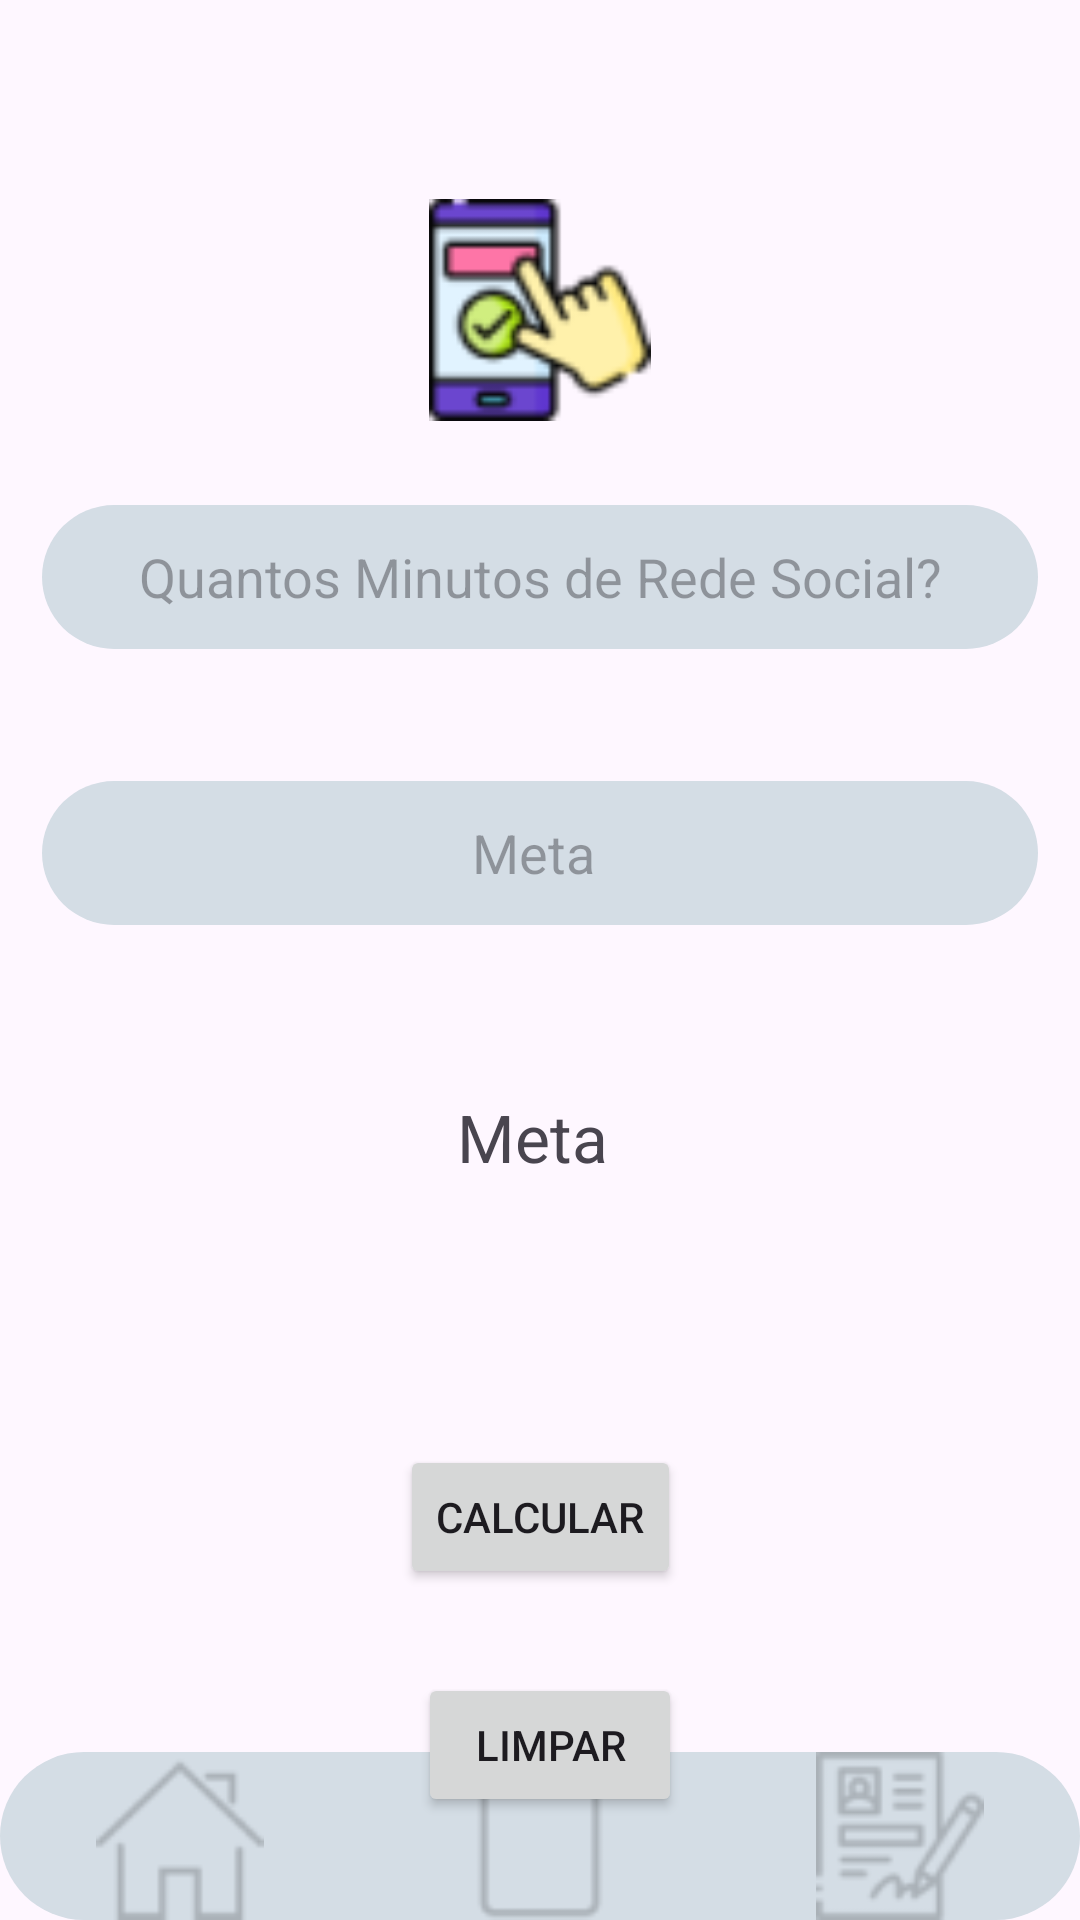

Android layout source for this screen:
<!-- AndroidManifest.xml: application theme Theme.HabitosSaude -->
<!-- res/layout/activity_main_registro_atividade_rede_social.xml -->
<?xml version="1.0" encoding="utf-8"?>
<androidx.constraintlayout.widget.ConstraintLayout xmlns:android="http://schemas.android.com/apk/res/android"
    xmlns:app="http://schemas.android.com/apk/res-auto"
    xmlns:tools="http://schemas.android.com/tools"
    android:id="@+id/main"
    android:layout_width="match_parent"
    android:layout_height="match_parent"
    tools:context=".MainActivityRegistroAtividadeRedeSocial">

    
    <ImageView
        android:id="@+id/imageView3"
        android:layout_width="74dp"
        android:layout_height="74dp"
        app:layout_constraintBottom_toBottomOf="parent"
        app:layout_constraintEnd_toEndOf="parent"
        app:layout_constraintHorizontal_bias="0.5"
        app:layout_constraintStart_toStartOf="parent"
        app:layout_constraintTop_toTopOf="parent"
        app:layout_constraintVertical_bias="0.117"
        app:srcCompat="@drawable/booking" />


    <EditText
        android:id="@+id/RegistroQuantidade_rede_social"
        android:layout_width="332dp"
        android:layout_height="wrap_content"
        android:layout_marginTop="28dp"
        android:background="@drawable/caixa_text_padrao"
        android:ems="10"
        android:hint="Quantos Minutos de Rede Social?"
        android:inputType="text"
        android:textAlignment="center"
        android:minHeight="48dp"
        android:scrollbarSize="4dp"
        android:textColor="@color/material_dynamic_neutral40"
        app:layout_constraintEnd_toEndOf="parent"
        app:layout_constraintHorizontal_bias="0.5"
        app:layout_constraintStart_toStartOf="parent"
        app:layout_constraintTop_toBottomOf="@+id/imageView3"
        tools:ignore="MissingConstraints" />

    <EditText
        android:id="@+id/MetaDiaria_rede_social"
        android:layout_width="332dp"
        android:layout_height="wrap_content"
        android:layout_marginTop="44dp"
        android:background="@drawable/caixa_text_padrao"
        android:ems="10"
        android:hint="Meta "
        android:inputType="text"
        android:textAlignment="center"
        android:minHeight="48dp"
        android:scrollbarSize="4dp"
        android:textColor="@color/material_dynamic_neutral40"
        app:layout_constraintEnd_toEndOf="parent"
        app:layout_constraintHorizontal_bias="0.5"
        app:layout_constraintStart_toStartOf="parent"
        app:layout_constraintTop_toBottomOf="@+id/RegistroQuantidade_rede_social"
        tools:ignore="MissingConstraints" />

    <Button
        android:id="@+id/SalvarRegistro_rede_social"
        android:layout_width="wrap_content"
        android:layout_height="wrap_content"
        android:layout_marginTop="88dp"
        android:text="Calcular"
        app:layout_constraintEnd_toEndOf="parent"
        app:layout_constraintHorizontal_bias="0.5"
        app:layout_constraintStart_toStartOf="parent"
        app:layout_constraintTop_toBottomOf="@+id/textView" />

    <Button
        android:id="@+id/LimpaRegistroRedeSocial"
        android:layout_width="wrap_content"
        android:layout_height="wrap_content"
        android:layout_marginTop="164dp"
        android:text="Limpar"
        app:layout_constraintEnd_toEndOf="parent"
        app:layout_constraintHorizontal_bias="0.512"
        app:layout_constraintStart_toStartOf="parent"
        app:layout_constraintTop_toBottomOf="@+id/textView" />

    <LinearLayout
        android:id="@+id/bottomNav"
        android:layout_width="match_parent"
        android:layout_height="56dp"
        android:background="@drawable/caixa_text_padrao"
        android:orientation="horizontal"
        app:layout_constraintBottom_toBottomOf="parent"
        app:layout_constraintLeft_toLeftOf="parent"
        app:layout_constraintRight_toRightOf="parent">

        <ImageView
            android:id="@+id/imageHome"
            android:layout_width="0dp"
            android:layout_height="match_parent"
            android:layout_gravity="center"
            android:layout_weight="1"
            android:contentDescription="Início"
            android:src="@drawable/home" />

        <ImageView
            android:id="@+id/imageActivities"
            android:layout_width="0dp"
            android:layout_height="match_parent"
            android:layout_gravity="center"
            android:layout_weight="1"
            android:contentDescription="Atividades"
            android:src="@drawable/anaminese" />

        <ImageView
            android:id="@+id/imageProfile"
            android:layout_width="0dp"
            android:layout_height="match_parent"
            android:layout_gravity="center"
            android:layout_weight="1"
            android:contentDescription="Perfil"
            android:src="@drawable/registration" />

    </LinearLayout>

    <TextView
        android:id="@+id/textView"
        android:layout_width="wrap_content"
        android:layout_height="wrap_content"
        android:layout_marginTop="56dp"
        android:text="Meta "
        android:textSize="22dp"
        app:layout_constraintEnd_toEndOf="parent"
        app:layout_constraintHorizontal_bias="0.5"
        app:layout_constraintStart_toStartOf="parent"
        app:layout_constraintTop_toBottomOf="@+id/MetaDiaria_rede_social" />

</androidx.constraintlayout.widget.ConstraintLayout>
<!-- resources referenced by this layout -->
<resources>
  <!-- drawable anaminese: png bitmap (drawable, 613 bytes) -->
  <!-- drawable booking: png bitmap (drawable, 3312 bytes) -->
  <!-- drawable caixa_text_padrao (drawable) -->
  <?xml version="1.0" encoding="utf-8"?>
  <selector xmlns:android="http://schemas.android.com/apk/res/android">
      <item>
          <shape android:shape="rectangle">
              <solid android:color="#D4DDE5"></solid>
              <corners android:radius="31dp">
  
              </corners>
  
          </shape>
      </item>
  </selector>
  <!-- drawable home: png bitmap (drawable, 940 bytes) -->
  <!-- drawable registration: png bitmap (drawable, 1362 bytes) -->
  <style name="Theme.HabitosSaude" parent="Base.Theme.HabitosSaude" />
  <style name="Base.Theme.HabitosSaude" parent="Theme.Material3.DayNight.NoActionBar">
          
          
      </style>
</resources>
